31-way image classification set "dataset" from GitHub (durga1610/kisan-mitra-web); label vocabulary: apple black rot, apple cedar apple rust, apple scab, cherry powdery mildew, corn common rust, corn gray leaf spot, corn northern leaf blight, cotton bacterial blight, cotton leaf curl, grape black rot, grape esca, grape leaf blight, orange huanglongbing, peach bacterial spot, bell pepper bacterial spot, potato early blight, potato late blight, rice bacterial leaf blight, rice blast, rice brown spot, squash powdery mildew, strawberry leaf scorch, tomato bacterial spot, tomato early blight, tomato late blight, tomato leaf mold, tomato mosaic virus, tomato septoria leaf spot, tomato spider mites, tomato target spot, tomato yellow leaf curl virus.

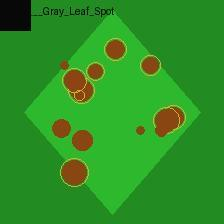
Label: corn gray leaf spot

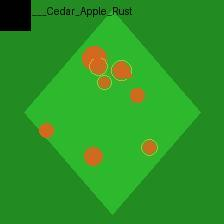
Label: apple cedar apple rust

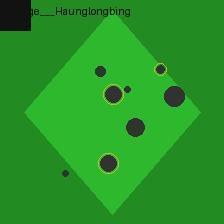
Label: orange huanglongbing

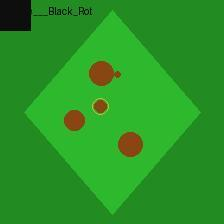
Label: grape black rot

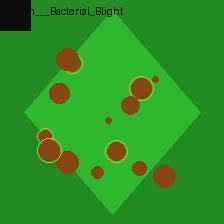
Label: cotton bacterial blight

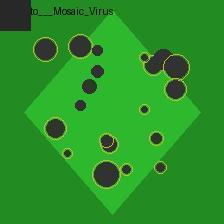
Label: tomato mosaic virus
